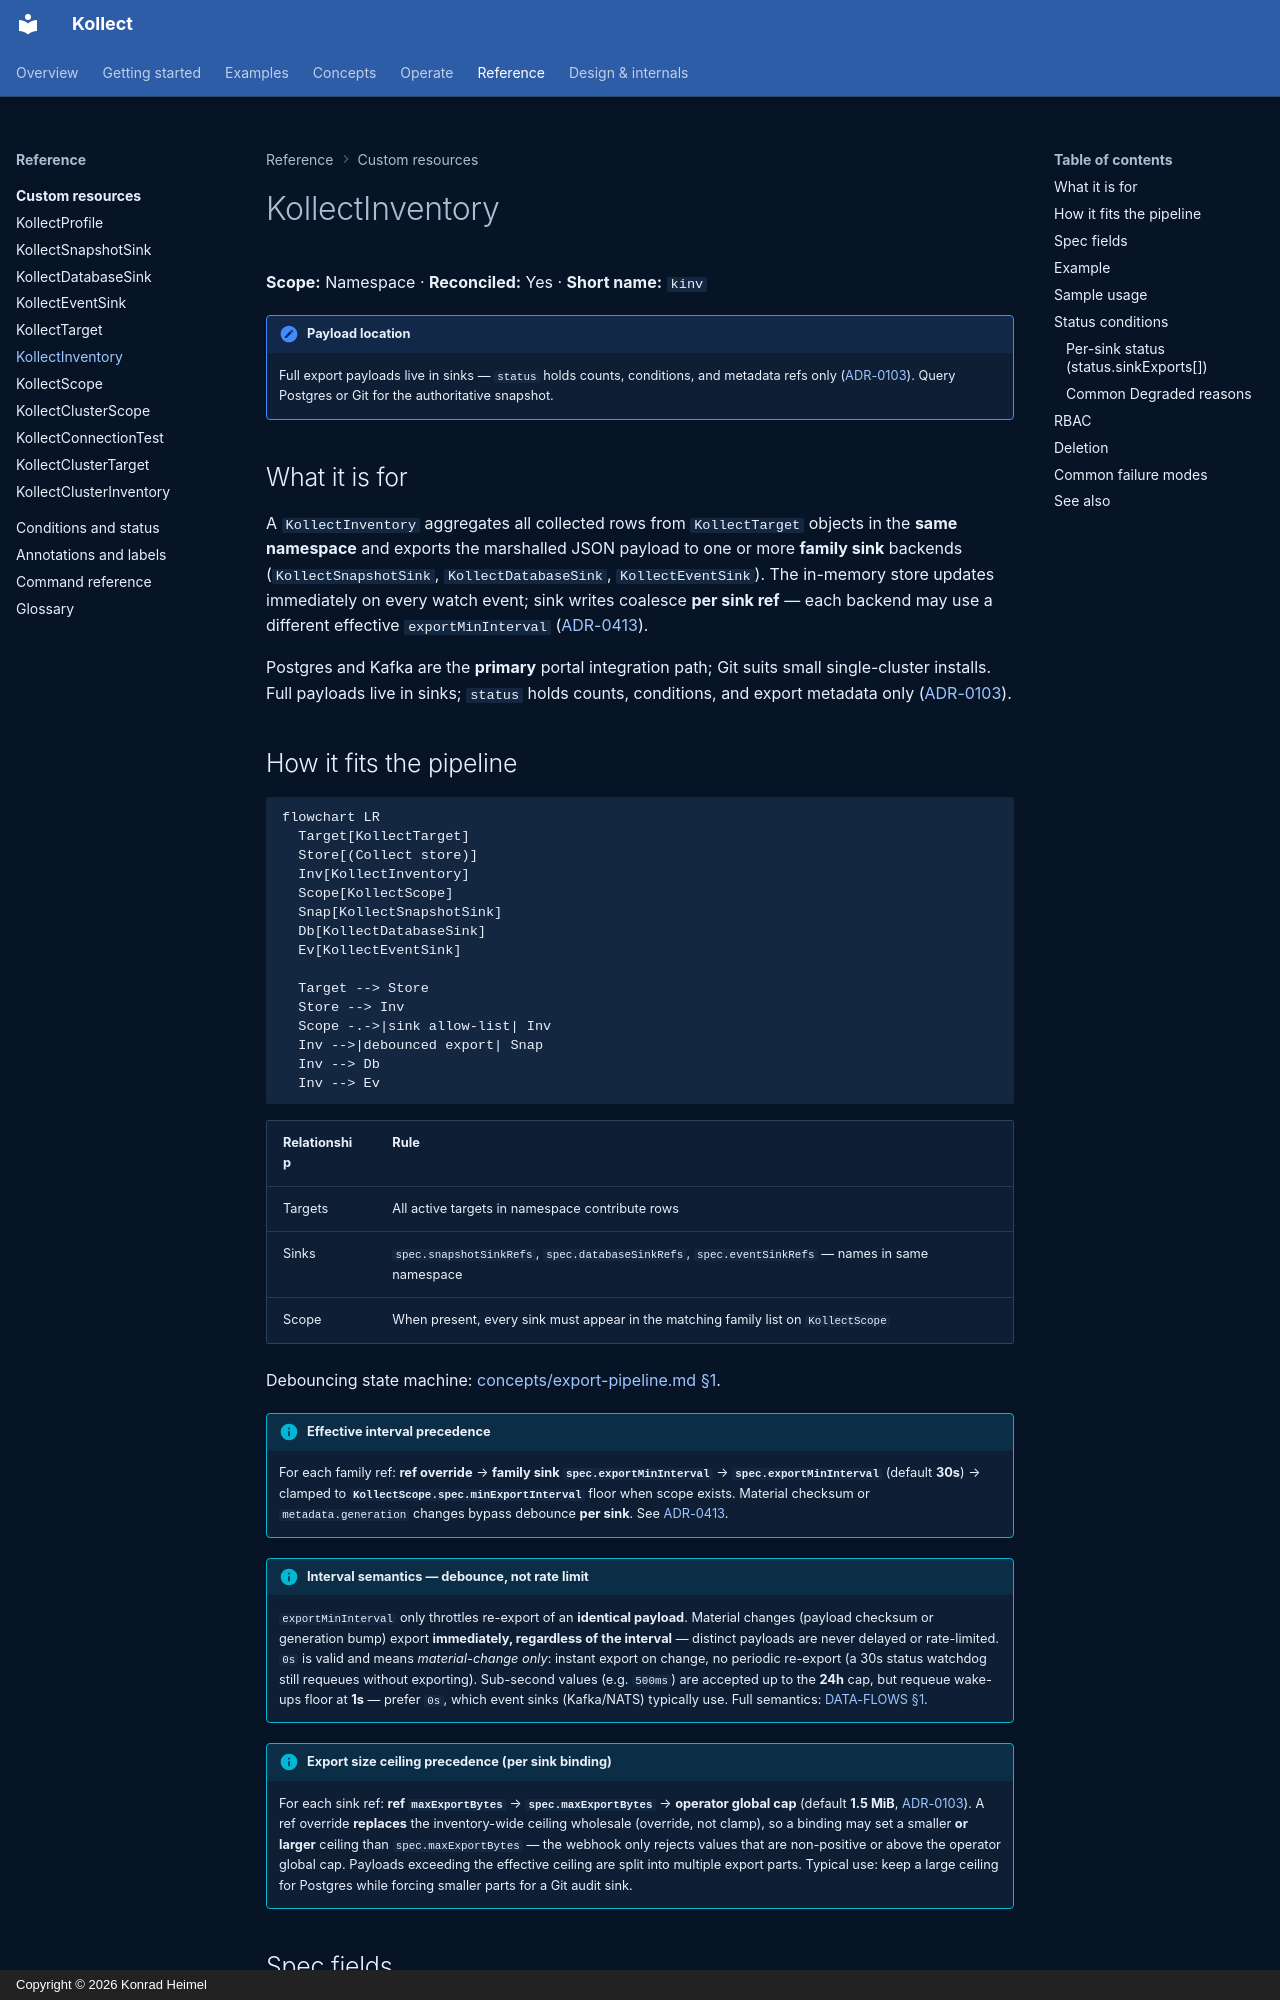

repository: PlatformRelay/Kollect · page: crds/kollectinventory/index.html · generator: mkdocs · copyright: Copyright © 2026 Konrad Heimel

# KollectInventory

**Scope:** Namespace · **Reconciled:** Yes · **Short name:** `kinv`

!!! note "Payload location"
    Full export payloads live in sinks — `status` holds counts, conditions, and metadata refs only
    ([ADR-0103](../adr/0103-etcd-limit.md)). Query Postgres or Git for the authoritative snapshot.

## What it is for

A `KollectInventory` aggregates all collected rows from `KollectTarget` objects in the **same
namespace** and exports the marshalled JSON payload to one or more **family sink** backends
(`KollectSnapshotSink`, `KollectDatabaseSink`, `KollectEventSink`). The
in-memory store updates immediately on every watch event; sink writes coalesce **per sink ref** —
each backend may use a different effective `exportMinInterval`
([ADR-0413](../adr/0413-export-interval-scheduling.md)).

Postgres and Kafka are the **primary** portal integration path; Git suits small single-cluster
installs. Full payloads live in sinks; `status` holds counts, conditions, and export metadata only
([ADR-0103](../adr/0103-etcd-limit.md)).
